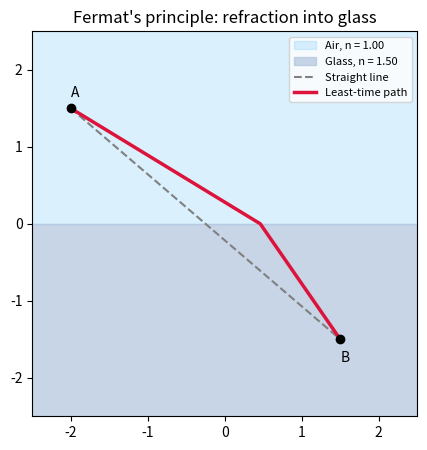

Reproduce this figure in Python.
"""Mini-Project 13: Least-time light path from air (n = 1.00) into glass (n = 1.50)."""
import numpy as np
import matplotlib.pyplot as plt
from scipy.optimize import minimize_scalar

c = 1.0                       # speed of light in vacuum (units chosen so c = 1)
n1, n2 = 1.00, 1.50
xA, yA = -2.0, 1.5            # source in air (above y = 0)
xB, yB = 1.5, -1.5            # detector in glass (below y = 0)

def transit_time(x):
    return np.hypot(x - xA, yA) / (c / n1) + np.hypot(xB - x, yB) / (c / n2)

res = minimize_scalar(transit_time, bounds=(xA, xB), method="bounded")
x_star = res.x

sin1 = abs(x_star - xA) / np.hypot(x_star - xA, yA)
sin2 = abs(xB - x_star) / np.hypot(xB - x_star, yB)
print(f"Crossing point x* = {x_star:.4f}")
print(f"theta1 = {np.degrees(np.arcsin(sin1)):.2f} deg, theta2 = {np.degrees(np.arcsin(sin2)):.2f} deg")
print(f"n1 sin(theta1) = {n1 * sin1:.5f},  n2 sin(theta2) = {n2 * sin2:.5f}")

fig, ax = plt.subplots(figsize=(7, 5))
ax.axhspan(0, 2.5, color="lightskyblue", alpha=0.3, label="Air, n = 1.00")
ax.axhspan(-2.5, 0, color="lightsteelblue", alpha=0.7, label="Glass, n = 1.50")
ax.plot([xA, xB], [yA, yB], "--", color="gray", label="Straight line")
ax.plot([xA, x_star, xB], [yA, 0, yB], "-", color="crimson", lw=2.5, label="Least-time path")
ax.plot([xA, xB], [yA, yB], "ko")
ax.text(xA, yA + 0.15, "A"); ax.text(xB, yB - 0.3, "B")
ax.set_xlim(-2.5, 2.5); ax.set_ylim(-2.5, 2.5); ax.set_aspect("equal")
ax.legend(loc="upper right", fontsize=8); ax.set_title("Fermat's principle: refraction into glass")
fig.savefig("refraction_path.png", dpi=150)
plt.show()
